Photos from the image-classification dataset "augmented" in the GitHub repository AtulV2/Industrial_Surface_Defect_Classification. Its 5 classes are: crazing, inclusion, pitted surface, rolled-in scale, scratches.

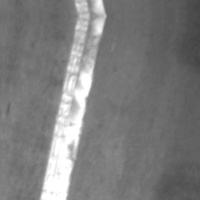
Label: scratches

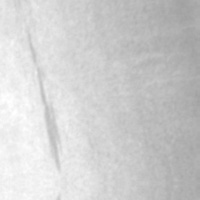
Label: inclusion

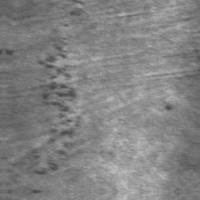
Label: rolled-in scale

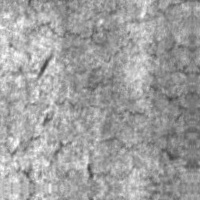
Label: crazing

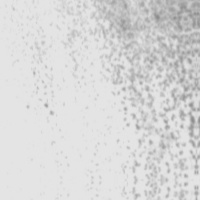
Label: pitted surface

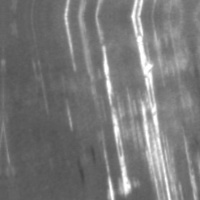
Label: scratches
